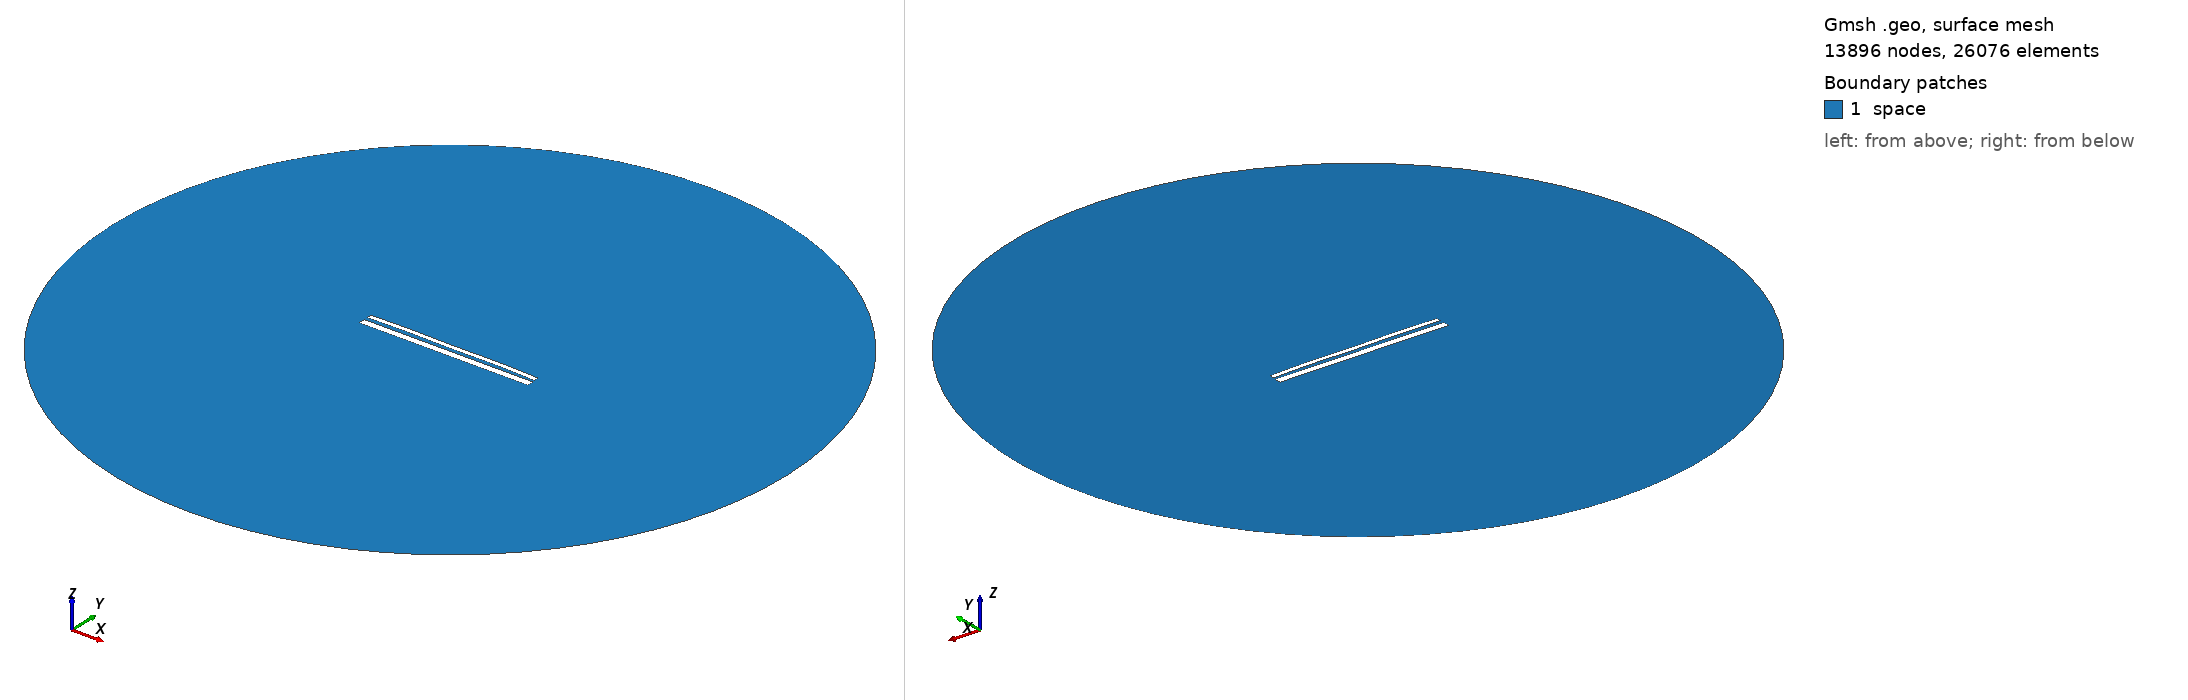

Gmsh geometry script, surface-meshed: 13896 nodes, 26076 surface elements. Boundary patches (legend numbers): 1 space. Left view from above one corner, right view from below the opposite corner. Legend entries are the model's physical surfaces. The drawing asked Gmsh for element sizes between 1% and 20% of the model's largest extent; the script's own settings can give other sizes.

=== 13240.geo (drawn) ===
//---------------------------------------
// Geometry kernel
//---------------------------------------

SetFactory("OpenCASCADE");



//---------------------------------------
// Parameters of the geometry
//---------------------------------------

// Overetch of the upper plate
overetch = 0.5;

// Distance between the plates
distance = 1.75;

// Discretization over the x axis (for the deformation)
nx = 50; 

// Length of the plate
L = 100 - overetch; 

// Number of modes
n = 4; 

// 1st mode coefficient
coeff(1) = -0.15;
beta(1) = 0.596864 * 3.1415926535 / L;

// 2nd mode coefficient
coeff(2) = 0.15;
beta(2) = 1.49418 * 3.1415926535 / L;

// 3rd mode coefficient
coeff(3) = 0.0;
beta(3) = 2.50025 * 3.1415926535 / L;

// 4th mode coefficient
coeff(4) = 0.15;
beta(4) = 3.49999 * 3.1415926535 / L;



//---------------------------------------
// Upper plate (deformed rectangle)
//---------------------------------------

// Coordiantes of the upper plate
xmin = -50;
xmax = 50 - overetch;

// Height of the upper plate
yheight = 4 - 2 * overetch;

// Indexes of the points
UpperID[] = {};
LowerID[] = {};
LeftID[] = {};
RightID[] = {};

// Point index
p = 1;

// Horizontal edges
For i In {1:nx}
    x = xmin + (i-1)*(xmax - xmin)/(nx-1);

    y_bottom = distance / 2 + overetch;
    For j In {1:n}
        C = (Cosh(beta(j)*L) + Cos(beta(j)*L)) / (Sinh(beta(j)*L) + Sin(beta(j)*L));
        y_bottom  = y_bottom + coeff(j) * (Cosh(beta(j)*(x+50)) - Cos(beta(j)*(x+50)) - C * (Sinh(beta(j)*(x+50)) - Sin(beta(j)*(x+50))));
    EndFor

    y_top = y_bottom + yheight;

    Point(p) = {x, y_top, 0, 1.0};
    UpperID[i] = p;
    p = p + 1;

    Point(p) = {x, y_bottom, 0, 1.0};
    LowerID[i] = p;
    p = p + 1;
EndFor

// Create point lists
UpperPts[] = {}; LowerPts[] = {};
For i In {1:nx}
  UpperPts[] += {UpperID[i]};
  LowerPts[] += {LowerID[i]};
EndFor

// Build splines
Spline(1) = {UpperPts[]};
Spline(2) = {LowerPts[]};
Line(3) = {LowerPts[nx-1], UpperPts[nx-1]};
Line(4) = {LowerPts[0], UpperPts[0]};

// Build the plane surface
Curve Loop(1) = {2, 3, -1, -4};
Plane Surface(1) = {1};



//---------------------------------------
// Lower plate (rectangle)
//---------------------------------------

// Vertices
Point(1001) = {-50, -1, 0, 1.0};
Point(1002) = { 50, -1, 0, 1.0};
Point(1003) = { 50,  -5, 0, 1.0};
Point(1004) = {-50,  -5, 0, 1.0};

// Edges
Line(5) = {1001, 1002};
Line(6) = {1002, 1003};
Line(7) = {1003, 1004};
Line(8) = {1004, 1001};

// Plane surface
Line Loop(2) = {5, 6, 7, 8};
Plane Surface(2) = {2}; 



//---------------------------------------
// Outer (fictious) boundary
//---------------------------------------

// Points
Point(1005) = {0, 0, 0};       // Center
Point(1006) = {200, 0, 0};     // Start point
Point(1007) = {0, 200, 0};     // 90 degrees
Point(1008) = {-200, 0, 0};    // 180 degrees
Point(1009) = {0, -200, 0};    // 270 degrees

// Circle arcs (each needs start, center, end)
Circle(9) = {1006, 1005, 1007};
Circle(10) = {1007, 1005, 1008};
Circle(11) = {1008, 1005, 1009};
Circle(12) = {1009, 1005, 1006};

// Plane surface for the entire domain
Curve Loop(3) = {9, 10, 11, 12};
Surface(3) = {3};

// Subtract the plates from the whole domain to obtain the actual domain where we want to solve the equations
BooleanDifference{ Surface{3}; Delete; }{ Surface{1}; Surface{2}; Delete; }




//---------------------------------------
// Transfinite Lines/Curves
//---------------------------------------

// Set the number of points on the boundaries
r = 7;

// Plates
Transfinite Curve {1, 2} = 50*r Using Progression 1;
Transfinite Curve {3, 4} = 2*r Using Progression 1;
Transfinite Line {5, 7} = 50*r Using Progression 1;
Transfinite Line {6, 8} = 2*r Using Progression 1;

// Outer boundary
Transfinite Line {9, 10, 11, 12} = 20 Using Progression 1;



//---------------------------------------
// Physical groups
//---------------------------------------                

// Physical curves (boundaries)
Physical Line("force_segment", 10) = {2};
Physical Line("upper_plate", 11) = {1, 3, 4};
Physical Line("lower_plate", 12) = {5, 6, 7, 8};
Physical Line("boundary", 20) = {9, 10, 11, 12};

// Physical Surfaces
Physical Surface("space", 30) = {3};



//---------------------------------------
// 6. Generate the Mesh
//---------------------------------------

// 2D mesh generation
Mesh 2;
